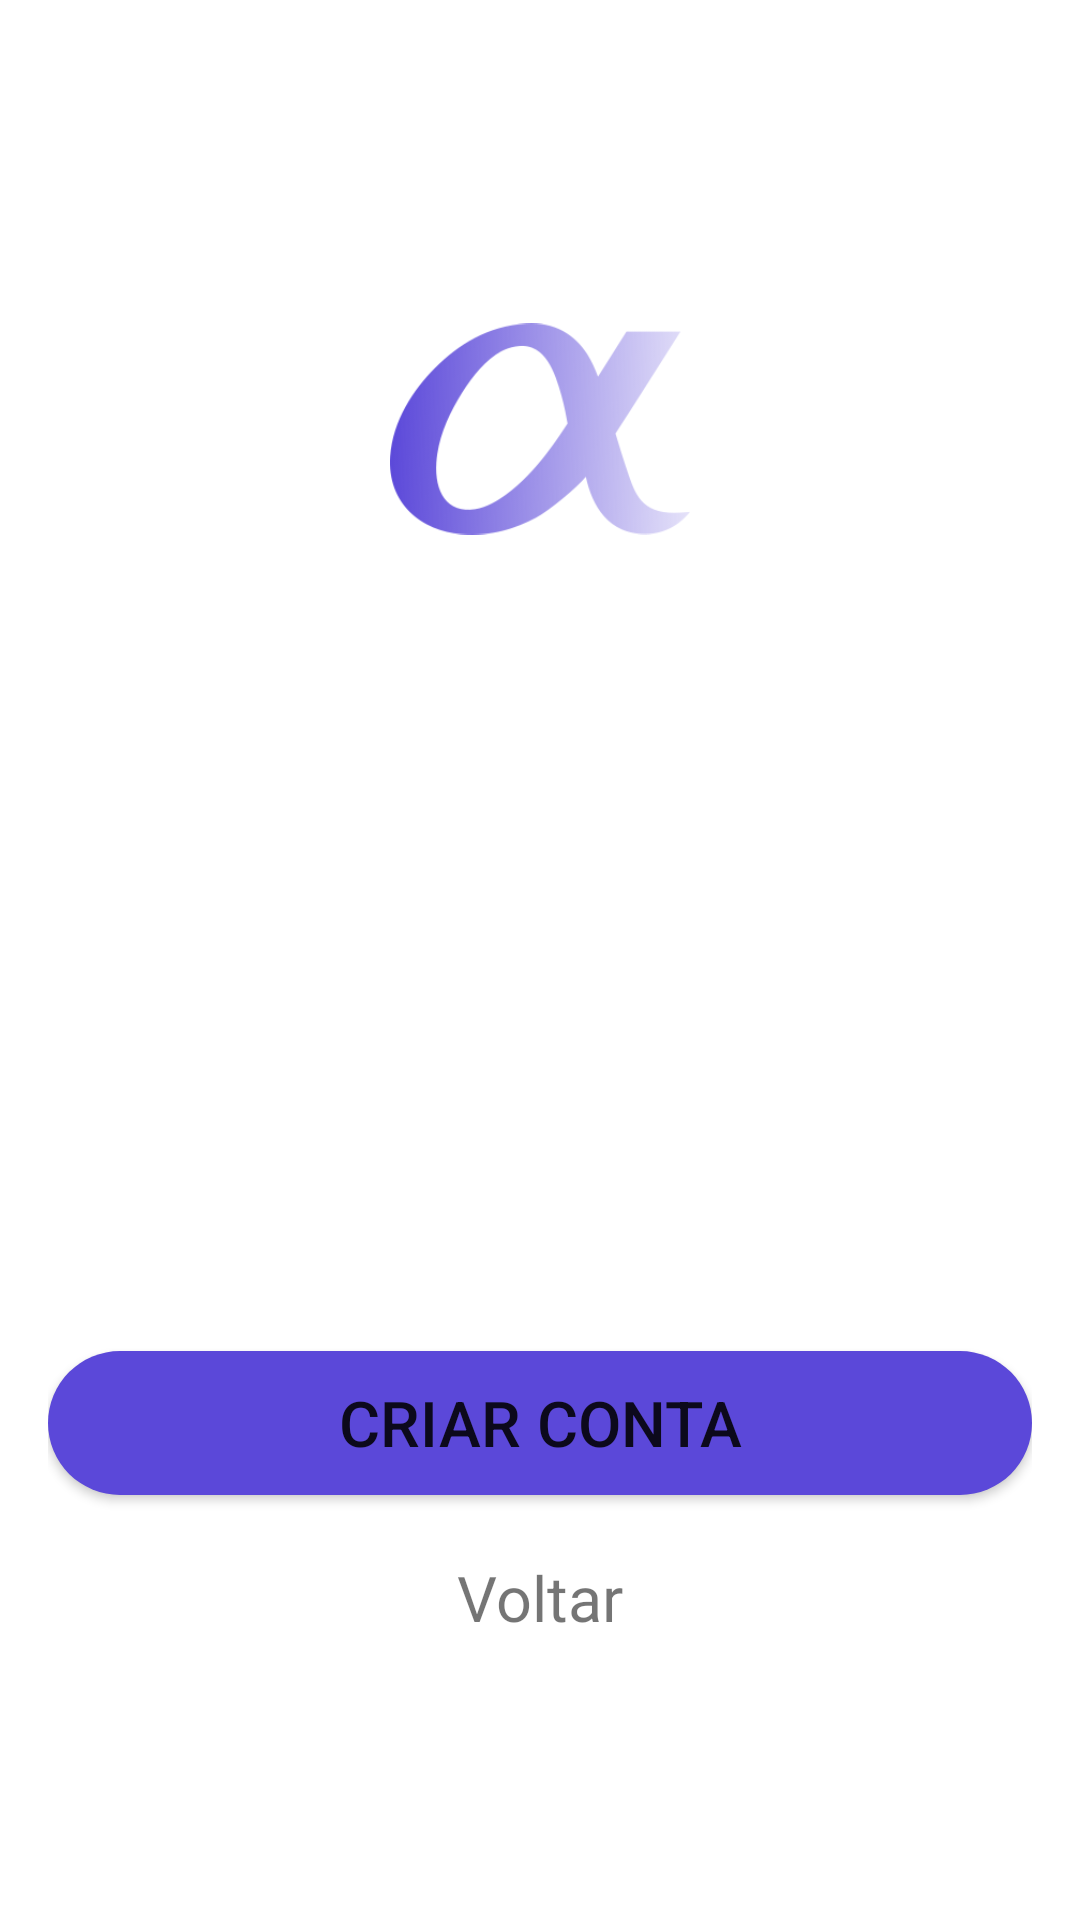

Here is an Android app screen rendered from its layout file. Give the layout XML and the strings, colors and styles it references.
<!-- AndroidManifest.xml: application theme Theme.AlphaNoticias -->
<!-- res/layout/activity_register.xml -->
<?xml version="1.0" encoding="utf-8"?>
<RelativeLayout xmlns:android="http://schemas.android.com/apk/res/android"
    xmlns:app="http://schemas.android.com/apk/res-auto"
    xmlns:tools="http://schemas.android.com/tools"
    android:layout_width="match_parent"
    android:layout_height="match_parent"
    tools:context=".RegisterActivity">

    <ScrollView
        android:layout_width="match_parent"
        android:layout_height="wrap_content"
        android:layout_centerVertical="true">

        <LinearLayout
            android:layout_width="match_parent"
            android:layout_height="wrap_content"
            android:orientation="vertical"
            android:layout_marginStart="16dp"
            android:layout_marginEnd="16dp">

            <ImageView
                android:layout_width="100dp"
                android:layout_height="100dp"
                android:src="@drawable/logo_roxa"
                android:layout_gravity="center" />

            <EditText
                android:id="@+id/registerEditName"
                android:layout_marginTop="20dp"
                android:hint="@string/name_txt"
                android:layout_width="match_parent"
                android:layout_height="wrap_content"
                android:background="@drawable/register_input_background"
                android:padding="10dp"/>

            <EditText
                android:id="@+id/registerEditEmail"
                android:layout_marginTop="10dp"
                android:hint="@string/email_txt"
                android:layout_width="match_parent"
                android:layout_height="wrap_content"
                android:background="@drawable/register_input_background"
                android:padding="10dp"
                android:inputType="textEmailAddress"/>

            <EditText
                android:id="@+id/registerEditPassword"
                android:layout_marginTop="10dp"
                android:hint="@string/password_txt"
                android:layout_width="match_parent"
                android:layout_height="wrap_content"
                android:background="@drawable/register_input_background"
                android:padding="10dp"
                android:inputType="textPassword"/>

            <EditText
                android:id="@+id/registerEditConfirmPassword"
                android:layout_marginTop="10dp"
                android:hint="@string/confirmpassword_txt"
                android:layout_width="match_parent"
                android:layout_height="wrap_content"
                android:background="@drawable/register_input_background"
                android:padding="10dp"
                android:inputType="textPassword"/>

            <Button
                android:id="@+id/btn_register"
                android:layout_width="match_parent"
                android:layout_height="wrap_content"
                android:layout_marginTop="30dp"
                android:text="@string/register_txt"
                android:textSize="21sp"
                android:background="@drawable/button_background"/>

            <TextView
                android:id="@+id/btnToLogin"
                android:layout_width="wrap_content"
                android:layout_height="wrap_content"
                android:layout_marginTop="20dp"
                android:layout_gravity="center"
                android:text="@string/return_txt"
                android:textSize="21sp"/>

        </LinearLayout>

    </ScrollView>
</RelativeLayout>
<!-- resources referenced by this layout -->
<resources>
  <!-- drawable button_background (drawable) -->
  <?xml version="1.0" encoding="utf-8"?>
  <shape xmlns:android="http://schemas.android.com/apk/res/android">
      <solid android:color="@color/secondary"/>
      <corners android:radius="30dp"/>
  </shape>
  <!-- drawable logo_roxa: png bitmap (drawable, 14648 bytes) -->
  <string name="confirmpassword_txt">Confirmar Senha</string>
  <string name="email_txt">Email</string>
  <string name="name_txt">Nome</string>
  <string name="password_txt">Senha</string>
  <string name="register_txt">Criar conta</string>
  <string name="return_txt">Voltar</string>
  <style name="Theme.AlphaNoticias" parent="Theme.MaterialComponents.DayNight.NoActionBar">
          
          <item name="colorPrimary">@color/primary</item>
          <item name="colorPrimaryVariant">@color/primaryVariant</item>
          <item name="colorOnPrimary">@color/white</item>
          
          <item name="colorSecondary">@color/secondary</item>
          <item name="colorSecondaryVariant">@color/secondaryVariant</item>
          <item name="colorOnSecondary">@color/primary</item>
          
          <item name="android:statusBarColor" tools:targetApi="l">?attr/colorPrimaryVariant</item>
          
          <item name="android:textColorHint">@color/white</item>
      </style>
  <color name="secondary">#5B48D9</color>
  <color name="primary">#070926</color>
  <color name="primaryVariant">#00054D</color>
  <color name="white">#FFFFFFFF</color>
  <color name="secondaryVariant">#7662F8</color>
</resources>
